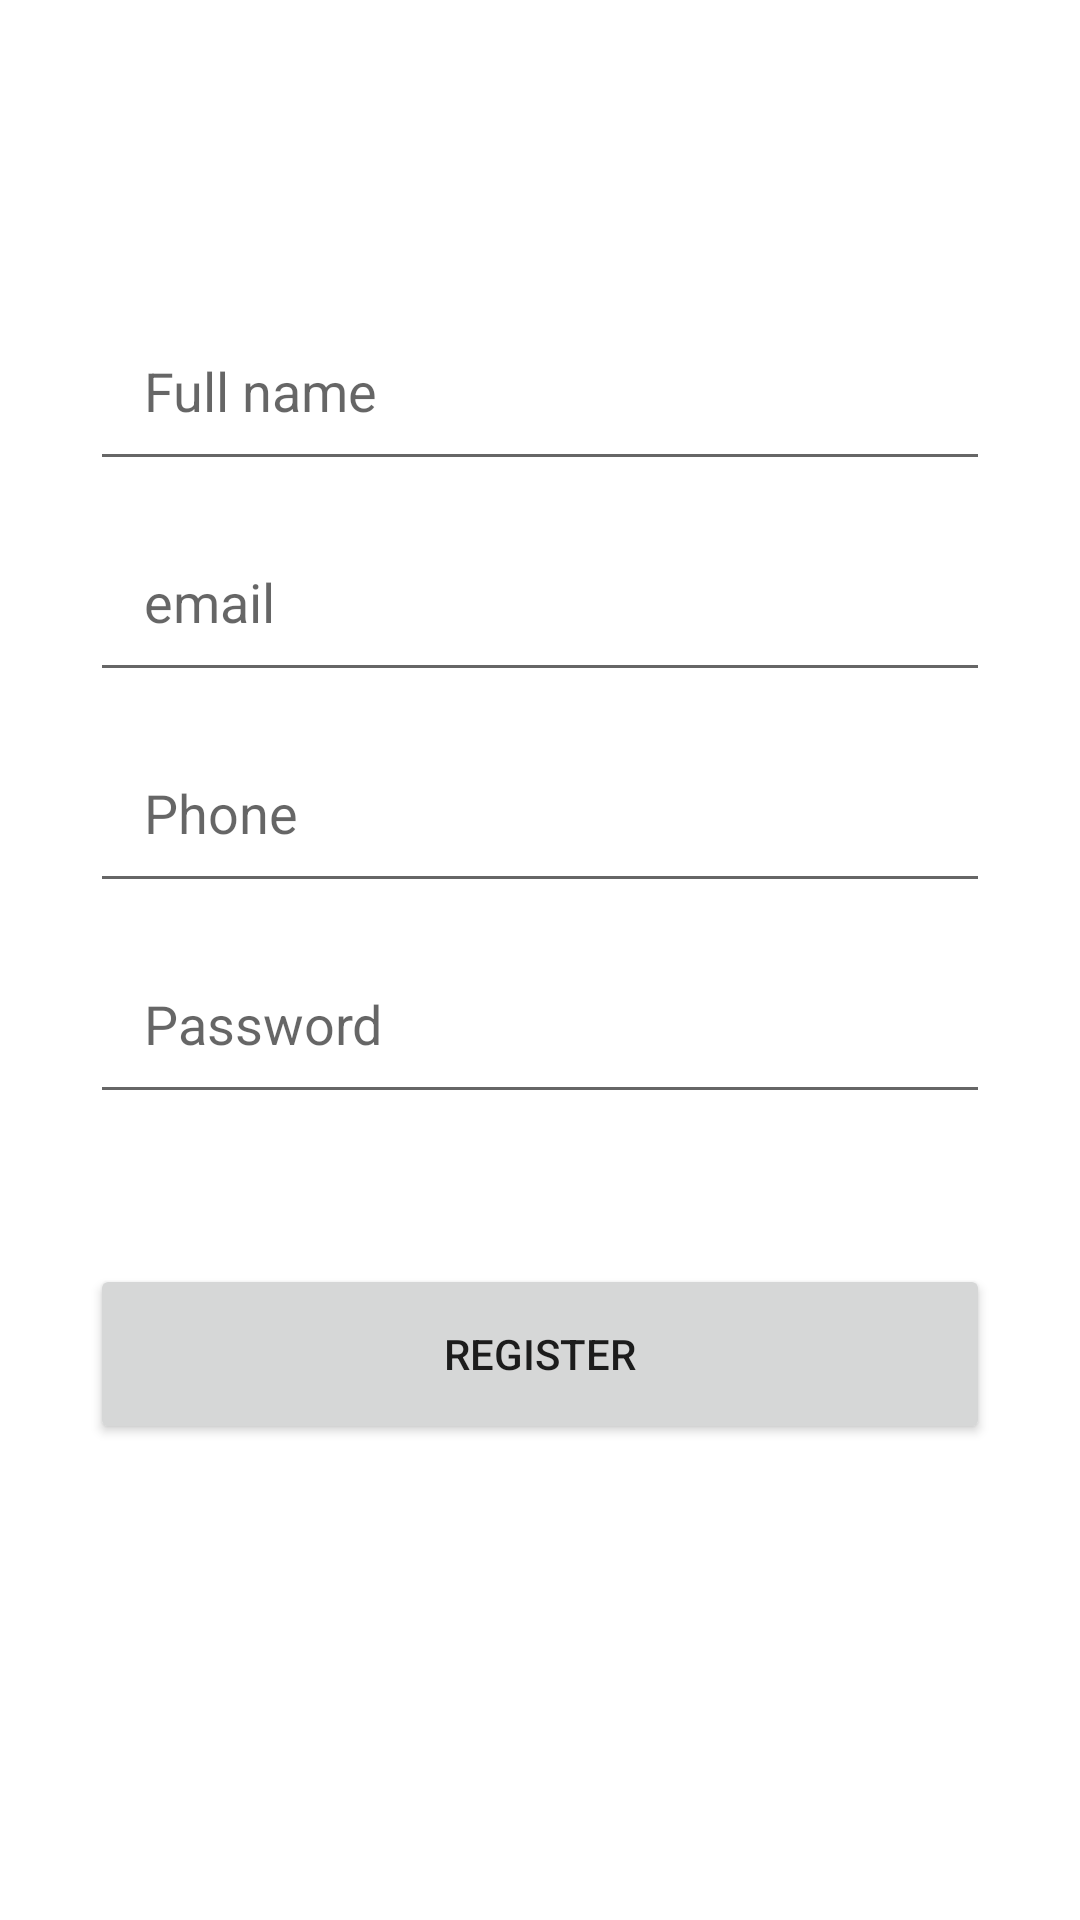

Reconstruct the res/layout file that produces this screen, plus the resources it refers to.
<!-- AndroidManifest.xml: application theme Theme.Me -->
<!-- res/layout/fragment_register.xml -->
<?xml version="1.0" encoding="utf-8"?>
<androidx.constraintlayout.widget.ConstraintLayout xmlns:android="http://schemas.android.com/apk/res/android"
    xmlns:app="http://schemas.android.com/apk/res-auto"
    xmlns:tools="http://schemas.android.com/tools"
    android:layout_width="match_parent"
    android:layout_height="match_parent"
    tools:context=".views.fragments.RegisterFragment">

    <com.google.android.material.textfield.TextInputEditText
        android:id="@+id/fullName"
        android:layout_width="0dp"
        android:layout_height="wrap_content"
        android:layout_marginStart="30dp"
        android:layout_marginTop="100dp"
        android:layout_marginEnd="30dp"
        android:hint="Full name"
        android:inputType="textPersonName"
        android:padding="18dp"
        app:layout_constraintEnd_toEndOf="parent"
        app:layout_constraintHorizontal_bias="0.0"
        app:layout_constraintStart_toStartOf="parent"
        app:layout_constraintTop_toTopOf="parent" />

    <com.google.android.material.textfield.TextInputEditText
        android:id="@+id/email"
        android:layout_width="0dp"
        android:layout_height="wrap_content"
        android:layout_marginStart="30dp"
        android:layout_marginTop="10dp"
        android:layout_marginEnd="30dp"
        android:hint="email"
        android:inputType="textEmailAddress"
        android:padding="18dp"
        app:layout_constraintEnd_toEndOf="parent"
        app:layout_constraintStart_toStartOf="parent"
        app:layout_constraintTop_toBottomOf="@+id/fullName" />

    <com.google.android.material.textfield.TextInputEditText
        android:id="@+id/phone"
        android:layout_width="0dp"
        android:layout_height="wrap_content"
        android:layout_marginStart="30dp"
        android:layout_marginTop="10dp"
        android:layout_marginEnd="30dp"
        android:hint="Phone"
        android:inputType="number"
        android:padding="18dp"
        app:layout_constraintEnd_toEndOf="parent"
        app:layout_constraintStart_toStartOf="parent"
        app:layout_constraintTop_toBottomOf="@+id/email" />

    <com.google.android.material.textfield.TextInputEditText
        android:id="@+id/password"
        android:layout_width="0dp"
        android:layout_height="wrap_content"
        android:layout_marginStart="30dp"
        android:layout_marginTop="10dp"
        android:layout_marginEnd="30dp"
        android:hint="Password"
        android:inputType="number"
        android:padding="18dp"
        app:layout_constraintEnd_toEndOf="parent"
        app:layout_constraintStart_toStartOf="parent"
        app:layout_constraintTop_toBottomOf="@+id/phone" />

    <Button
        android:id="@+id/register"
        android:layout_width="0dp"
        android:layout_height="60dp"
        android:layout_marginStart="30dp"
        android:layout_marginTop="50dp"
        android:layout_marginEnd="30dp"
        android:text="Register"
        app:layout_constraintBottom_toBottomOf="parent"
        app:layout_constraintEnd_toEndOf="parent"
        app:layout_constraintHorizontal_bias="0.0"
        app:layout_constraintStart_toStartOf="parent"
        app:layout_constraintTop_toBottomOf="@+id/password"
        app:layout_constraintVertical_bias="0.0" />


</androidx.constraintlayout.widget.ConstraintLayout>
<!-- resources referenced by this layout -->
<resources>
  <style name="Theme.Me" parent="Theme.MaterialComponents.DayNight.DarkActionBar">
          
          <item name="colorPrimary">@color/purple_500</item>
          <item name="colorPrimaryVariant">@color/purple_700</item>
          <item name="colorOnPrimary">@color/white</item>
          
          <item name="colorSecondary">@color/teal_200</item>
          <item name="colorSecondaryVariant">@color/teal_700</item>
          <item name="colorOnSecondary">@color/black</item>
          
          <item name="android:statusBarColor" tools:targetApi="l">?attr/colorPrimaryVariant</item>
          
      </style>
  <!-- not gathered from this repository: default colours our renderer supplied (Android Studio template values) -->
  <color name="purple_500">#FF6200EE</color>
  <color name="purple_700">#FF3700B3</color>
  <color name="teal_200">#FF03DAC5</color>
  <color name="teal_700">#FF018786</color>
  <color name="black">#FF000000</color>
  <color name="white">#FFFFFFFF</color>
</resources>
